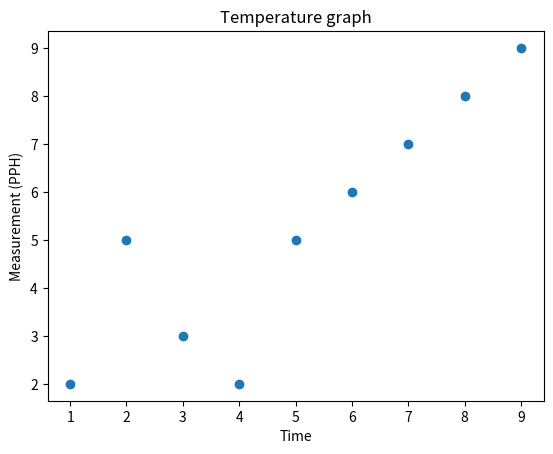

Source code (Python):
def temperature(): # This checks all the imported values against the correct mesuerments to make sure they are in the bounds stated and creates 1 part of the score for the overall crop health grawater. 
 
  global temperature_score
  temperature_score = 0 # Overall water score. 
  temperature_input = 1200, 1100, 1000, 1000, 2000, 5, 76, 3, 54, 3, 45, 2, 4, 2, 43, 2, 70, 8,19, 20 # To be replaced with the imported variable name. 

  for x in temperature_input:
   if x <= 78 and x >= 70:
     print ("Green")
     temperature_score += 1

   elif x > 78 and x < 70:
      print ("Red")

   else:
     print ("Red")
 

  if temperature_score == 24:
    temperature_score += 1
  


def temperaturechart(): # Creates the grawater to show all of the readings taken over the last stated time period.

 import matplotlib.pyplot as plt

 temperaturex = 2, 3, 4, 5, 6, 7, 8, 9, 1 # To be replaced with the imported variable name. 
 temperaturey = 5, 3, 2, 5, 6, 7, 8, 9, 2 # To be replaced with the imported variable name. 
 xpoints = temperaturex
 ypoints = temperaturey

 plt.plot(xpoints, ypoints, 'o')

 plt.xlabel("Time")
 plt.ylabel("Measurement (PPH)")
 plt.title("Temperature graph")
 plt.show()

temperature() # Calls the water function.
print("temperature score = ", temperature_score, "/ 25") # Displays the water score out of 25.

temperaturechart() # calls the water chart function.

  



